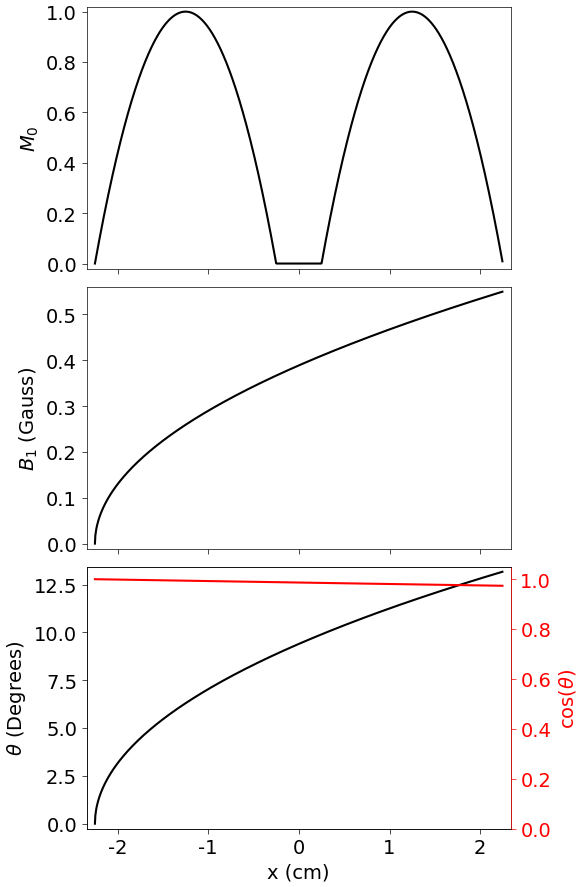
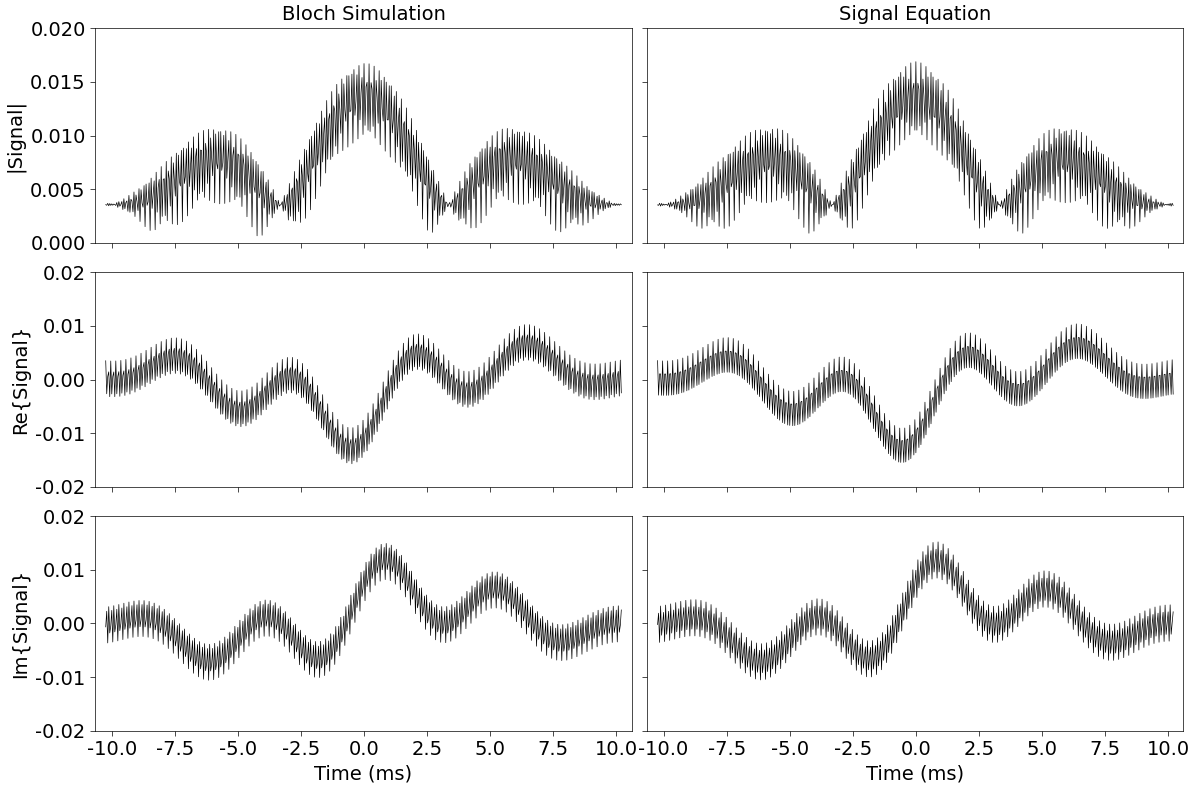
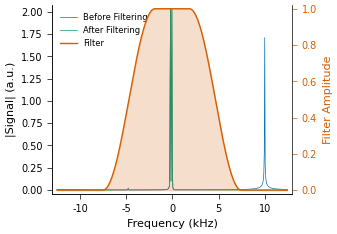
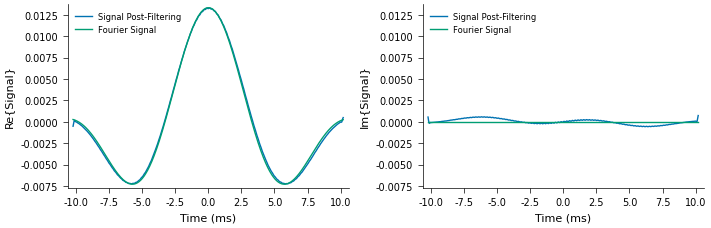
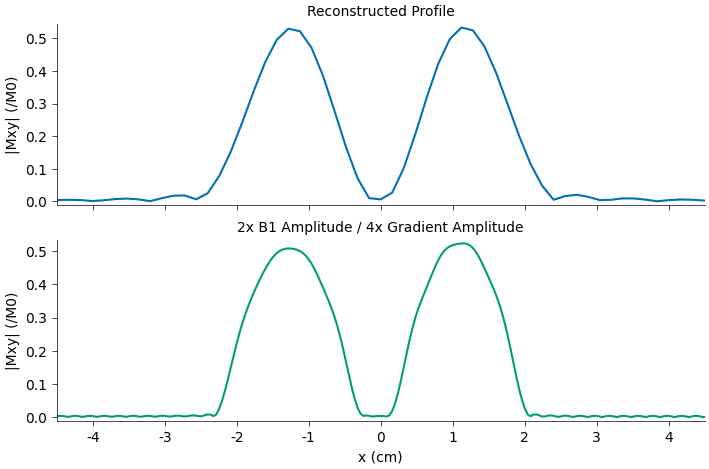
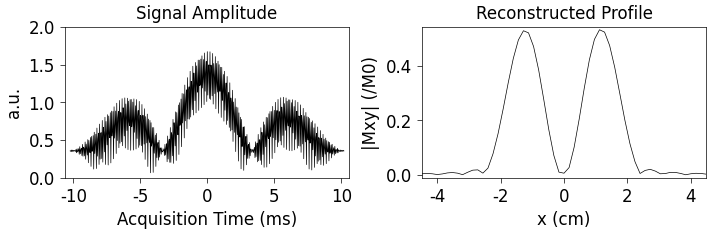
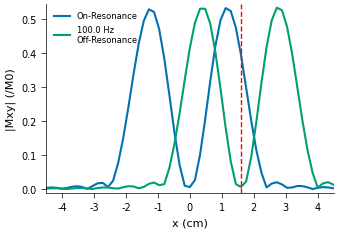
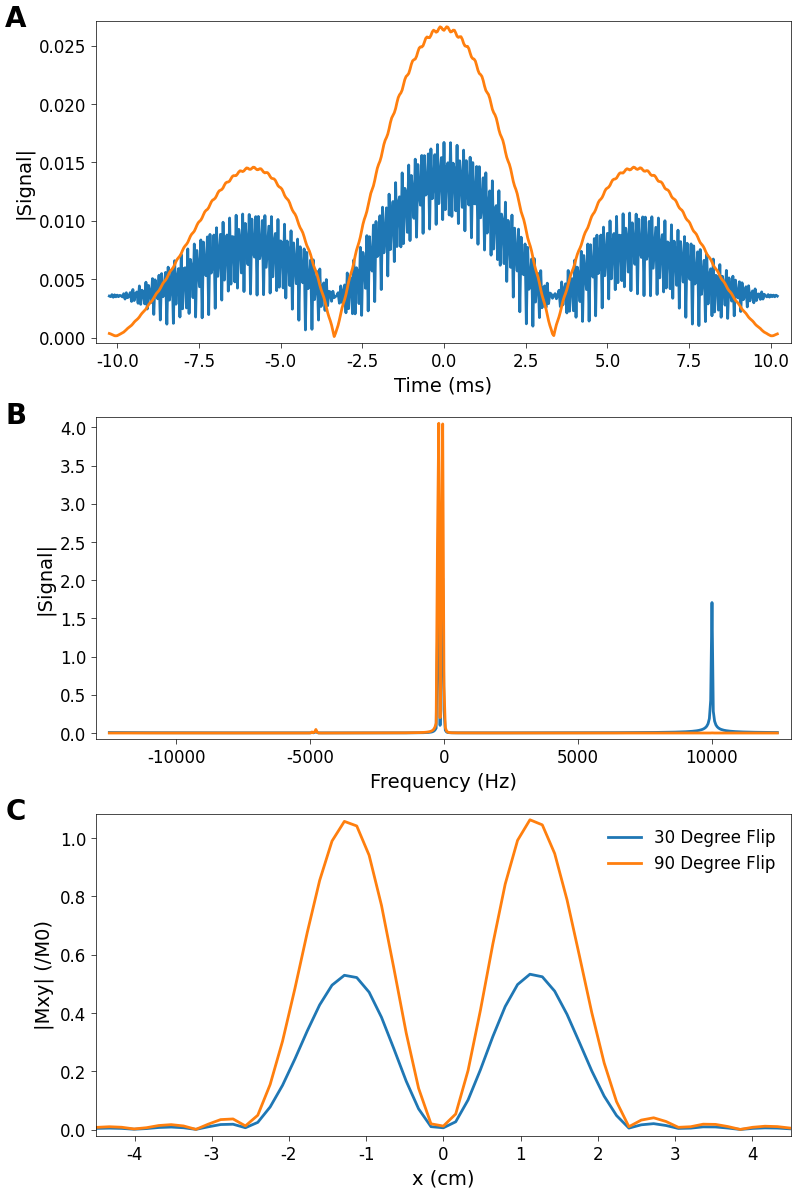

Write Python code to recreate these figures, in order.
import numpy as np 
from scipy.signal.windows import tukey
import matplotlib.pyplot as plt
import matplotlib as mpl

# Set up Nature-compatible figure parameters
# Nature requires vector graphics (PDF/EPS) with typeface sizes 5-7pt
# Set global parameters for Nature-ready figures
mpl.rcParams.update({
    'font.family': 'sans-serif',
    'font.sans-serif': ['Arial'],  # Nature prefers Arial
    'font.size': 7,             # Base font size 7pt for most text
    'axes.labelsize': 8,        # Slightly larger for axis labels
    'axes.titlesize': 8,        # Same for titles
    'xtick.labelsize': 7,       # Tick labels
    'ytick.labelsize': 7,
    'legend.fontsize': 7,       # Legend text
    'figure.dpi': 300,          # High resolution for display
    'savefig.dpi': 600,         # Even higher for saving
    'savefig.bbox': 'tight',    # Tight bounding box
    'savefig.pad_inches': 0.05, # Minimal padding
    'axes.linewidth': 0.5,      # Thinner axes lines
    'grid.linewidth': 0.5,      # Thinner grid lines
    'lines.linewidth': 1.0,     # Standard line width
    'lines.markersize': 3,      # Smaller markers
    'xtick.major.width': 0.5,   # Thinner ticks
    'ytick.major.width': 0.5,
    'xtick.minor.width': 0.3,
    'ytick.minor.width': 0.3,
    'axes.xmargin': 0.02,       # Tighter margins
    'axes.ymargin': 0.02,
})

# Nature journal column width is 89mm, full page width is 183mm
# Standard single-column width in inches (89mm)
SINGLE_COLUMN = 89/25.4  # Convert mm to inches
# Standard double-column width in inches (183mm)
DOUBLE_COLUMN = 183/25.4  # Convert mm to inches
# Maximum height for a figure (250mm)
MAX_HEIGHT = 250/25.4  # Convert mm to inches

# Define colors that work well for print (CMYK-friendly)
# Using a colorblind-friendly palette
COLORS = {
    'blue': '#0072B2',       # Blue
    'orange': '#E69F00',     # Orange
    'green': '#009E73',      # Green
    'red': '#D55E00',        # Red/Vermilion
    'purple': '#CC79A7',     # Pink/Purple
    'yellow': '#F0E442',     # Yellow
    'grey': '#999999',       # Grey
    'black': '#000000'       # Black
}


gamma = 2 * np.pi * 4258  # rad / (s * gauss), gyromagnetic ratio

def rotation_x(theta):
    # left-handed rotation matrix about x-axis
    return np.array([[1, 0, 0],
                     [0, np.cos(theta), np.sin(theta)],
                     [0, -np.sin(theta), np.cos(theta)]])


def rotation_y(theta):
    # left-handed rotation matrix about y-axis
    return np.array([[np.cos(theta), 0, -np.sin(theta)],
                     [0, 1, 0],
                     [np.sin(theta), 0, np.cos(theta)]])


def rotation_z(theta):
    # left-handed rotation matrix about z-axis
    return np.array([[np.cos(theta), np.sin(theta), 0],
                     [-np.sin(theta), np.cos(theta), 0],
                     [0, 0, 1]])


def Bloch_simulation(M, b1, w_rf, w_off, dt, N_ro):
    """
    Bloch-simulate BS frequency encoding
    
    Parameters:
    -----------
    M: ndarray
        Initial magnetization
    b1: ndarray
        RF field in gauss
    w_rf: float
        RF frequency in radians/second
    w_off: float
        Frequency offset in radians/second
    dt: float
        Time step in seconds
    N_ro: int
        Number of readout samples
        
    Returns:
    --------
    M_xy: ndarray
        Complex transverse magnetization in Larmor frame
    M_z: ndarray
        Longitudinal magnetization
    M_xy_rotating_frame: ndarray
        Complex transverse magnetization in rotating frame (w_off)
    """
    M_bloch = M.copy()
    N_x = b1.size

    theta = np.arctan2(gamma * b1, w_rf)

    # assume adiabatic transition to spin-lock
    for i in range(N_x):
        R_y = rotation_y(-theta[i])
        M_bloch[:, i] = R_y @ M_bloch[:, i]

    # apply pre-phasor
    R_z = rotation_z((-w_rf + w_off) * dt)
    R_x = np.zeros((N_x, 3, 3))
    for i in range(N_x):
        R_x[i, :, :] = rotation_x(-gamma * dt * b1[i])
    for i in range(N_ro // 2):
        # apply the z-rotation
        M_bloch = R_z @ M_bloch
        # apply the x-rotation
        M_bloch = np.einsum('ijk,ki->ji', R_x, M_bloch)

    # apply readout and record the transverse magnetization
    M_xy = np.zeros((N_ro, N_x), dtype=complex)
    M_z = np.zeros((N_ro, N_x))
    R_z = rotation_z((w_rf + w_off) * dt)
    R_x = np.zeros((N_x, 3, 3))
    for i in range(N_x):
        R_x[i, :, :] = rotation_x(gamma * dt * b1[i])
    for i in range(N_ro):
        # store the transverse magnetization
        M_xy[i, :] = M_bloch[0, :] + 1j * M_bloch[1, :]
        # store the longitudinal magnetization
        M_z[i, :] = M_bloch[2, :]
        # apply the x-rotation
        M_bloch = np.einsum('ijk,ki->ji', R_x, M_bloch)
        # apply the z-rotation
        M_bloch = R_z @ M_bloch

    # demodulate to move back to Larmor frame
    M_xy_rotating_frame = M_xy.copy()
    M_xy = np.exp(1j * w_rf * np.arange(N_ro_sim) * dt_sim)[:, None] * M_xy

    return M_xy, M_z, M_xy_rotating_frame


def fftc(x):
    # centered fft
    return np.fft.ifftshift(np.fft.fft(np.fft.fftshift(x)))


def ifftc(x):
    # centered ifft
    return np.fft.ifftshift(np.fft.ifft(np.fft.fftshift(x)))


# generate M0 for a two-sphere phantom setup 
N_x = 1024
fov = 0.045  # m, fov of domain
dxyz = fov / N_x  # m, resolution
x = (np.arange(N_x) - N_x // 2) * dxyz
x_center_1 = -0.0125  # m, center of first sphere
x_center_2 = 0.0125  # m, center of second sphere
r = 0.01  # m, radius of balls

# Calculate the volume of the cylinder cross section of the sphere at each x-location
M0 = np.zeros(N_x)  # equilibrium magnetization
for i in range(N_x):
    if x[i] >= x_center_1 - r and x[i] <= x_center_1 + r:
        r_cylinder = np.sqrt(r ** 2 - (x[i] - x_center_1) ** 2)
        M0[i] = 2 * np.pi * r_cylinder ** 2 * dxyz  # m^3, volume of cylinder cross section
    if x[i] >= x_center_2 - r and x[i] <= x_center_2 + r:
        r_cylinder = np.sqrt(r ** 2 - (x[i] - x_center_2) ** 2)
        M0[i] = 2 * np.pi * r_cylinder ** 2 * dxyz
M0 /= M0.max()


flip_angle = 30  # degrees, flip angle of excitation pulse
M = np.array([np.sin(np.deg2rad(flip_angle)), 0., np.cos(np.deg2rad(flip_angle))])[:, None] @ M0[None, :]  # initial magnetization

c = 0.55 ** 2 / fov  # gauss^2 / m, curvature of b1 field
b1 = np.sqrt(c * (x + fov / 2))  # Gauss, b1 field

w_rf = 2 * np.pi * 10e3  # rad/s, frequency of RF pulse
w_eff = np.sqrt((gamma * b1) ** 2 + w_rf ** 2)  # rad/s, effective field
theta = np.arctan2(gamma * b1, w_rf)  # rad, angle of effective field

fig, (ax1, ax2, ax3) = plt.subplots(3, 1, figsize=(6, 9))

# Figure 1 - Simulation Setup
ax1.plot(x * 100, M0, color='black', linewidth=1.5)
ax1.set_ylabel(r'$M_0$', size=14)
ax1.set_xticklabels([])
ax1.tick_params(axis='both', which='major', labelsize=14)

# Plot B1
ax2.plot(x * 100, b1, color='black', linewidth=1.5)
ax2.set_ylabel(r'$B_1$ (Gauss)', size=14)
ax2.set_xticklabels([])
ax2.tick_params(axis='both', which='major', labelsize=14)

# Plot tilt angle and cos(tilt angle) with separate y-axes
ax3a = ax3
ax3a.plot(x * 100, np.rad2deg(theta), 'b-', label=r'$\theta$ (degrees)', color='black', linewidth=1.5)
ax3a.set_xlabel('x (cm)', size=14)
ax3a.set_ylabel(r'$\theta$ (Degrees)', color='black', size=14)
ax3a.tick_params('y', colors='black', labelsize=14)
ax3a.tick_params(axis='both', which='major', labelsize=14)

ax3b = ax3a.twinx()
ax3b.plot(x * 100, np.cos(theta), 'r-', label=r'cos($\theta$)', linewidth=1.5)
ax3b.set_ylabel(r'cos($\theta$)', color='red', size=14)
ax3b.set_ylim(0, 1.05)
ax3b.tick_params('y', colors='red', labelsize=14)
ax3b.spines['right'].set_color('red')

fig.tight_layout()

# save the figure as a .eps
fig.savefig('bs_frequency_encoding_simsetup.eps', format='eps', dpi=600)
fig.savefig('bs_frequency_encoding_simsetup.png', format='png', dpi=600)

# Timing parameters
T_ro = 20.48e-3  # seconds, readout duration
N_ro_exp = 512  # number of readout samples for experiment
N_ro_sim = 10 * N_ro_exp  # number of readout samples for simulation, 10x finer than actual readout to minimize hard pulse approximation error
dt_exp = T_ro / N_ro_exp  # seconds, readout time step
dt_sim = T_ro / N_ro_sim  # seconds, time step

# Run the Bloch simulation
M_xy, _, _ = Bloch_simulation(M, b1, w_rf, 0., dt_sim, N_ro_sim)
# Sub-sample to experimental sampling frequency
M_xy = M_xy[::N_ro_sim // N_ro_exp, :]
# Integrate across space to get signal
signal = np.sum(M_xy, axis=1) * dxyz

# Compare to the Full Signal Equation
signal_exact = np.zeros(N_ro_exp, dtype=complex)
for i in range(N_ro_exp):
    signal_exact[i] = dxyz * np.sum(
            M[2, :] * np.sin(theta)
            + np.real((M[0, :] + 1j * M[1, :]) * np.exp(-1j * w_eff * (i - N_ro_exp // 2) * dt_exp))
            + 1j * np.imag((M[0, :] + 1j * M[1, :]) * np.exp(-1j * w_eff * (i - N_ro_exp // 2) * dt_exp)) * np.cos(theta)
        ) * np.exp(1j * w_rf * i * dt_exp)
t = (np.arange(N_ro_exp) - N_ro_exp // 2) * dt_exp  # seconds, readout time axis

fig, ax = plt.subplots(3, 2, figsize=(12, 8))

# Figure 2 - Bloch-Simulated Signal Versus Signal Equation
ax[0, 0].plot(1000 * t, np.abs(signal), label='Bloch-Simulated', color='black', linewidth=0.5)
ax[0, 0].set_ylabel('|Signal|', size=14)
ax[0, 0].set_title('Bloch Simulation', size=14)
ax[0, 0].set_ylim(0, 0.02)
ax[0, 0].tick_params(axis='both', which='major', labelsize=14)
ax[0, 0].set_xticklabels([])

ax[0, 1].plot(1000 * t, np.abs(signal_exact), label='Signal Equation', color='black', linewidth=0.5)
ax[0, 1].set_title('Signal Equation', size=14)
ax[0, 1].set_ylim(0, 0.02)
# turn off visibility of y axis labels
ax[0, 1].tick_params(axis='both', which='major', labelsize=14)
ax[0, 1].set_xticklabels([])
ax[0, 1].set_yticklabels([])

# Plot real part of signal
ax[1, 0].plot(1000 * t, np.real(signal), label='Bloch-Simulated', color='black', linewidth=0.5)
ax[1, 0].set_ylabel('Re{Signal}', size=14)
ax[1, 0].tick_params(axis='both', which='major', labelsize=14)
ax[1, 0].set_ylim(-0.02, 0.02)
ax[1, 0].set_xticklabels([])

ax[1, 1].plot(1000 * t, np.real(signal_exact), label='Signal Equation', color='black', linewidth=0.5)
ax[1, 1].set_ylim(-0.02, 0.02)
ax[1, 1].tick_params(axis='both', which='major', labelsize=14)
ax[1, 1].set_xticklabels([])
ax[1, 1].set_yticklabels([])

# Plot imaginary part of signal
ax[2, 0].plot(1000 * t, np.imag(signal), label='Bloch-Simulated', color='black', linewidth=0.5)
ax[2, 0].set_xlabel('Time (ms)', size=14)
ax[2, 0].set_ylabel('Im{Signal}', size=14)
ax[2, 0].tick_params(axis='both', which='major', labelsize=14)
ax[2, 0].set_ylim(-0.02, 0.02)

ax[2, 1].plot(1000 * t, np.imag(signal_exact), label='Signal Equation', color='black', linewidth=0.5)
ax[2, 1].set_xlabel('Time (ms)', size=14)
ax[2, 1].tick_params(axis='both', which='major', labelsize=14)
ax[2, 1].set_yticklabels([])
ax[2, 1].set_ylim(-0.02, 0.02)

fig.tight_layout()

# save the figure as a .eps
fig.savefig('bs_frequency_encoding_simversusequation.eps', format='eps', dpi=600)
fig.savefig('bs_frequency_encoding_simversusequation.png', format='png', dpi=600)

# The Reconstruction

# Display spectrum and filter out w_rf component
signal_filt = fftc(signal)

# make a low-pass filter with a tukey window
f_ro = np.fft.fftshift(np.fft.fftfreq(N_ro_exp, dt_exp))
H = tukey(2 * int(np.ceil(np.sum(np.abs(f_ro) < 7.5e3) / 2)), 0.75)
H = np.pad(H, (N_ro_exp - len(H)) // 2)

# Figure 3 - The signal spectrum before and after filtering
# fig, ax1 = plt.subplots()

# ax1.plot(f_ro, np.abs(signal_filt), label='Before Filtering')
# ax1.plot(f_ro, np.abs(signal_filt * H), label='After Filtering')
# ax1.set_xlabel('Frequency (Hz)')
# ax1.set_ylabel('|Signal|')
# ax1.legend(loc='upper left')

# ax2 = ax1.twinx()
# ax2.plot(f_ro, H, 'r-', label='Filter')
# ax2.set_ylabel('|H|', color='r')
# ax2.tick_params('y', colors='r')


fig3 = plt.figure(figsize=(SINGLE_COLUMN, 0.7*SINGLE_COLUMN))
ax1 = fig3.add_subplot(111)

# Plot spectrum before and after filtering
ax1.plot(f_ro/1000, np.abs(signal_filt), lw=0.5, color=COLORS['blue'], label='Before Filtering')
ax1.plot(f_ro/1000, np.abs(signal_filt * H), lw=0.5, color=COLORS['green'], label='After Filtering')
ax1.set_xlabel('Frequency (kHz)')
ax1.set_ylabel('|Signal| (a.u.)')
ax1.spines['right'].set_visible(False)
ax1.spines['top'].set_visible(False)

# Plot filter as a semi-transparent fill
alpha_fill = 0.2
ax2 = ax1.twinx()
ax2.fill_between(f_ro/1000, H, alpha=alpha_fill, color=COLORS['red'])
ax2.plot(f_ro/1000, H, lw=1, color=COLORS['red'], label='Filter')
ax2.set_ylabel('Filter Amplitude', color=COLORS['red'])
ax2.tick_params('y', colors=COLORS['red'])
ax2.spines['top'].set_visible(False)

# Combine legends
lines1, labels1 = ax1.get_legend_handles_labels()
lines2, labels2 = ax2.get_legend_handles_labels()
ax1.legend(lines1 + lines2, labels1 + labels2, frameon=False, loc='upper left', fontsize=6)

plt.tight_layout()
plt.savefig('bs_frequency_encoding_filtering.eps', format='eps', dpi=600)
plt.savefig('bs_frequency_encoding_filtering.png', format='png', dpi=600)


# Apply the Filter
signal_filt = (signal_filt * H[None, :]).flatten()
signal_filt = ifftc(signal_filt)


# Compare to Approximate Fourier Signal Equation
G = gamma * c / (2 * w_rf)  # gauss / m, effective gradient strength
x_ro = 2 * np.pi * f_ro / (gamma * G)  # m, x-axis
center_freq = gamma * G * fov / 2
signal_filt_shift = np.exp(1j * center_freq * t) * signal_filt

signal_approx = dxyz * np.exp(-1j * gamma * G * t.reshape((N_ro_exp, 1)) @ x.reshape((1, N_x))) @ (M[0, :] + 1j * M[1, :])
phase_shift = np.angle(np.mean(signal_approx * np.conj(signal_filt_shift)))
# Compensate some global phase shift
signal_filt_shift *= np.exp(1j * phase_shift)

# Figure 4 - Time-domain signal post-filtering versus Fourier signal
fig4, (ax1, ax2) = plt.subplots(1, 2, figsize=(DOUBLE_COLUMN, DOUBLE_COLUMN / 3))

# Plot real part of the signal
ax1.plot(1000 * t, np.real(signal_filt_shift), color=COLORS['blue'], label='Signal Post-Filtering')
ax1.plot(1000 * t, np.real(signal_approx), color=COLORS['green'], label='Fourier Signal')
ax1.set_ylabel('Re{Signal}')
ax1.spines['right'].set_visible(False)
ax1.spines['top'].set_visible(False)
ax1.legend(frameon=False, loc='upper left', fontsize=6)
ax1.set_xlabel('Time (ms)')

# Plot imaginary part of the signal
ax2.plot(1000 * t, np.imag(signal_filt_shift), color=COLORS['blue'], label='Signal Post-Filtering')
ax2.plot(1000 * t, np.imag(signal_approx), color=COLORS['green'], label='Fourier Signal')
ax2.set_xlabel('Time (ms)')
ax2.set_ylabel('Im{Signal}')
ax2.spines['right'].set_visible(False)
ax2.spines['top'].set_visible(False)
ax2.legend(frameon=False, loc='upper left', fontsize=6)

# Ensure the y-axis range is the same for both subplots
y_min = min(ax1.get_ylim()[0], ax2.get_ylim()[0])
y_max = max(ax1.get_ylim()[1], ax2.get_ylim()[1])
ax1.set_ylim(y_min, y_max)
ax2.set_ylim(y_min, y_max)

plt.tight_layout()
plt.savefig('bs_frequency_encoding_postfilterfourier.eps', format='eps', dpi=600)
plt.savefig('bs_frequency_encoding_postfilterfourier.png', format='png', dpi=600)


# zero-pad the signal
pad_factor = 5
signal_filt_shift_zp = np.pad(signal_filt_shift, (((pad_factor - 1) // 2) * N_ro_exp, ((pad_factor - 1) // 2) * N_ro_exp), mode='constant')
# reconstruct the zero-padded profile
f_recon = np.fft.fftshift(np.fft.fftfreq(pad_factor * N_ro_exp, dt_exp))
x_recon = 2 * np.pi * f_recon / (gamma * G)  # m, x-axis

M_xy_recon = ifftc(signal_filt_shift_zp) / dxyz * pad_factor * N_ro_exp * gamma / 2 / np.pi * G * dxyz * dt_exp

# Simulate and reconstruct an off-resonant signal
# Run the Bloch simulation
off_res = 100.  # Hz, off-resonance frequency
M_xy_offres, _, _ = Bloch_simulation(M, b1, w_rf, 2 * np.pi * off_res, dt_sim, N_ro_sim)

# sub-sample to experimental sampling frequency
M_xy_offres = M_xy_offres[::N_ro_sim // N_ro_exp, :]

# sum across space to get signal
signal_offres = np.sum(M_xy_offres, axis=1) * dxyz

# display spectrum and filter out w_rf component
signal_offres_filt_shift = np.exp(1j * center_freq * t) * ifftc(H * fftc(signal_offres))

# zero-pad the signal
signal_offres_filt_shift_zp = np.pad(signal_offres_filt_shift, (((pad_factor - 1) // 2) * N_ro_exp, ((pad_factor - 1) // 2) * N_ro_exp), mode='constant')
# reconstruct the zero-padded profile
M_xy_offres_recon = ifftc(signal_offres_filt_shift_zp) / dxyz * pad_factor * N_ro_exp * gamma / 2 / np.pi * G * dxyz * dt_exp

# Simulate and reconstruct signal with larger B1 gradient
c_large = 4 * 0.55 ** 2 / fov  # gauss^2 / m, curvature of b1 field
b1_large = np.sqrt(c_large * (x + fov / 2))  # Gauss, b1 field
M_xy_large, _, _ = Bloch_simulation(M, b1_large, w_rf, 0., dt_sim, N_ro_sim)
# sub-sample to experimental sampling frequency
M_xy_large = M_xy_large[::N_ro_sim // N_ro_exp, :]
# sum across space to get signal
signal_large = np.sum(M_xy_large, axis=1) * dxyz
signal_large_filt = ifftc(H * fftc(signal_large))

G_large = gamma * c_large / (2 * w_rf)  # gauss / m, effective gradient strength
center_freq_large = gamma * G_large * fov / 2
signal_large_filt_shift = np.exp(1j * center_freq_large * t) * signal_large_filt

# zero-pad the signal
signal_large_filt_shift_zp = np.pad(signal_large_filt_shift, (((pad_factor - 1) // 2) * N_ro_exp, ((pad_factor - 1) // 2) * N_ro_exp), mode='constant')
# generate an x-axis for the entire profile
x_large_recon = 2 * np.pi * f_recon / (gamma * G_large)  # m, x-axis

# reconstruct the zero-padded profile
M_xy_large_recon = ifftc(signal_large_filt_shift_zp) / dxyz * pad_factor * N_ro_exp * gamma / 2 / np.pi * G_large * dxyz * dt_exp

# plot the profiles in a single figure with two subplots
fig, (ax1, ax2) = plt.subplots(2, 1, figsize=(DOUBLE_COLUMN, DOUBLE_COLUMN / 1.5))

# plot the first profile
ax1.plot(x_recon * 100, np.abs(M_xy_recon), lw=1.5, color=COLORS['blue'])
ax1.set_xlim([-fov * 100, fov * 100])
ax1.set_ylabel('|Mxy| (/M0)', fontsize=10)
ax1.set_title('Reconstructed Profile', fontsize=10)
ax1.tick_params(axis='both', which='major', labelsize=10)
ax1.spines['right'].set_visible(False)
ax1.spines['top'].set_visible(False)
ax1.set_xticklabels([])  # Make x-axis labels invisible

# plot the second profile
ax2.plot(x_large_recon * 100, np.abs(M_xy_large_recon), lw=1.5, color=COLORS['green'])
ax2.set_xlim([-fov * 100, fov * 100])
ax2.set_xlabel('x (cm)', fontsize=10)
ax2.set_ylabel('|Mxy| (/M0)', fontsize=10)
ax2.set_title('2x B1 Amplitude / 4x Gradient Amplitude', fontsize=10)
ax2.tick_params(axis='both', which='major', labelsize=10)
ax2.spines['right'].set_visible(False)
ax2.spines['top'].set_visible(False)

plt.tight_layout()
plt.savefig('highgradient.eps', format='eps', dpi=600)
plt.savefig('highgradient.png', format='png', dpi=600)

# Figure: Bloch-Simulated Signal and Reconstructed Profile
# Plot Bloch-Simulated Signal
fig, (ax1, ax2) = plt.subplots(1, 2, figsize=(DOUBLE_COLUMN, DOUBLE_COLUMN / 3))
ax1.plot(1000 * t, 100 * np.abs(signal), label='Bloch-Simulated', color='black', linewidth=0.5)
# ax1.set_xlim([])
ax1.set_xlabel('Acquisition Time (ms)', size=12)
ax1.set_ylabel('a.u.', size=12)
ax1.set_title('Signal Amplitude', size=12)
ax1.set_ylim(0, 100 * 0.02)
ax1.tick_params(axis='both', which='major', labelsize=12)
# ax1.set_xticklabels([])

# Plot Reconstructed Profile
ax2.plot(x_recon * 100, np.abs(M_xy_recon), label='Reconstructed Profile', color='black', linewidth=0.5)
ax2.set_xlim([-fov * 100, fov * 100])
ax2.set_xlabel('x (cm)', size=12)
ax2.set_ylabel('|Mxy| (/M0)', size=12)
ax2.set_title('Reconstructed Profile', size=12)
ax2.tick_params(axis='both', which='major', labelsize=12)

plt.tight_layout()
plt.savefig('signal_recon.eps', format='eps', dpi=600)
plt.savefig('signal_recon.png', format='png', dpi=600)

fig3 = plt.figure(figsize=(SINGLE_COLUMN, 0.7*SINGLE_COLUMN))
ax1 = fig3.add_subplot(111)

# Plot On- and Off-Resonant Profiles
ax1.plot(x_recon * 100, np.abs(M_xy_recon), lw=1.5, color=COLORS['blue'], label='On-Resonance')
ax1.plot(x_recon * 100, np.abs(M_xy_offres_recon), lw=1.5, color=COLORS['green'], label=f'{off_res} Hz\nOff-Resonance')
ax1.axvline(x=1.6, color='red', linestyle='--', linewidth=1)
ax1.set_xlim([-fov * 100, fov * 100])
ax1.set_xlabel('x (cm)')
ax1.set_ylabel('|Mxy| (/M0)')
ax1.spines['right'].set_visible(False)
ax1.spines['top'].set_visible(False)

# Combine legends
lines1, labels1 = ax1.get_legend_handles_labels()
ax1.legend(lines1, labels1, frameon=False, loc='upper left', fontsize=6)

plt.tight_layout()
plt.savefig('bs_frequency_encoding_chemshift.eps', format='eps', dpi=600)
plt.savefig('bs_frequency_encoding_chemshift.png', format='png', dpi=600)

# compare small versus large flip angles
flip_angle_large = 90  # degrees, flip angle of excitation pulse
M_large_flip = np.array([np.sin(np.deg2rad(flip_angle_large)), 0., np.cos(np.deg2rad(flip_angle_large))])[:, None] @ M0[None, :]  # initial magnetization

# run the Bloch simulation
M_xy_large_flip, _, _ = Bloch_simulation(M_large_flip, b1, w_rf, 0., dt_sim, N_ro_sim)

# sub-sample to experimental sampling frequency
M_xy_large_flip = M_xy_large_flip[::N_ro_sim // N_ro_exp, :]

# integrate across space to get signal
signal_large_flip = np.sum(M_xy_large_flip, axis=1) * dxyz

# display spectrum and filter out w_rf component
signal_large_flip_filt_shift = np.exp(1j * center_freq * t) * ifftc(H * fftc(signal_large_flip))

# zero-pad the signal
signal_large_flip_filt_shift_zp = np.pad(signal_large_flip_filt_shift, (((pad_factor - 1) // 2) * N_ro_exp, ((pad_factor - 1) // 2) * N_ro_exp), mode='constant')

# reconstruct the zero-padded profile
M_xy_large_flip_recon = ifftc(signal_large_flip_filt_shift_zp) / dxyz * pad_factor * N_ro_exp * gamma / 2 / np.pi * G * dxyz * dt_exp

# compare small and large flip signal amplitudes, spectra, and reconstructed profiles
fig, (ax1, ax2, ax3) = plt.subplots(3, 1, figsize=(8, 12))

# plot the signal amplitudes
ax1.plot(1000 * t, np.abs(signal), label='30 Degree Flip', linewidth=2.0)
ax1.plot(1000 * t, np.abs(signal_large_flip), label='90 Degree Flip', linewidth=2.0)
ax1.set_xlabel('Time (ms)', fontsize=14)
ax1.set_ylabel('|Signal|', fontsize=14)
ax1.tick_params(axis='both', which='major', labelsize=12)
ax1.text(-0.1, 1.05, 'A', transform=ax1.transAxes, fontsize=20, fontweight='bold', va='top', ha='right')

# plot the signal spectra
ax2.plot(f_ro, np.abs(fftc(signal)), label='30 Degree Flip', linewidth=2.0)
ax2.plot(f_ro, np.abs(fftc(signal_large_flip)), label='90 Degree Flip', linewidth=2.0)
ax2.set_xlabel('Frequency (Hz)', fontsize=14)
ax2.set_ylabel('|Signal|', fontsize=14)
ax2.tick_params(axis='both', which='major', labelsize=12)
ax2.text(-0.1, 1.05, 'B', transform=ax2.transAxes, fontsize=20, fontweight='bold', va='top', ha='right')

# plot the reconstructed profiles
ax3.plot(x_recon * 100, np.abs(M_xy_recon), label='30 Degree Flip', linewidth=2.0)
ax3.plot(x_recon * 100, np.abs(M_xy_large_flip_recon), label='90 Degree Flip', linewidth=2.0)
ax3.set_xlim([-fov * 100, fov * 100])
ax3.set_xlabel('x (cm)', fontsize=14)
ax3.set_ylabel('|Mxy| (/M0)', fontsize=14)
ax3.tick_params(axis='both', which='major', labelsize=12)
ax3.legend(fontsize=12, frameon=False)
ax3.text(-0.1, 1.05, 'C', transform=ax3.transAxes, fontsize=20, fontweight='bold', va='top', ha='right')

plt.tight_layout()
plt.savefig('30vs90.eps', format='eps', dpi=600)
plt.savefig('30vs90.png', format='png', dpi=600)

plt.show()



print('done')
